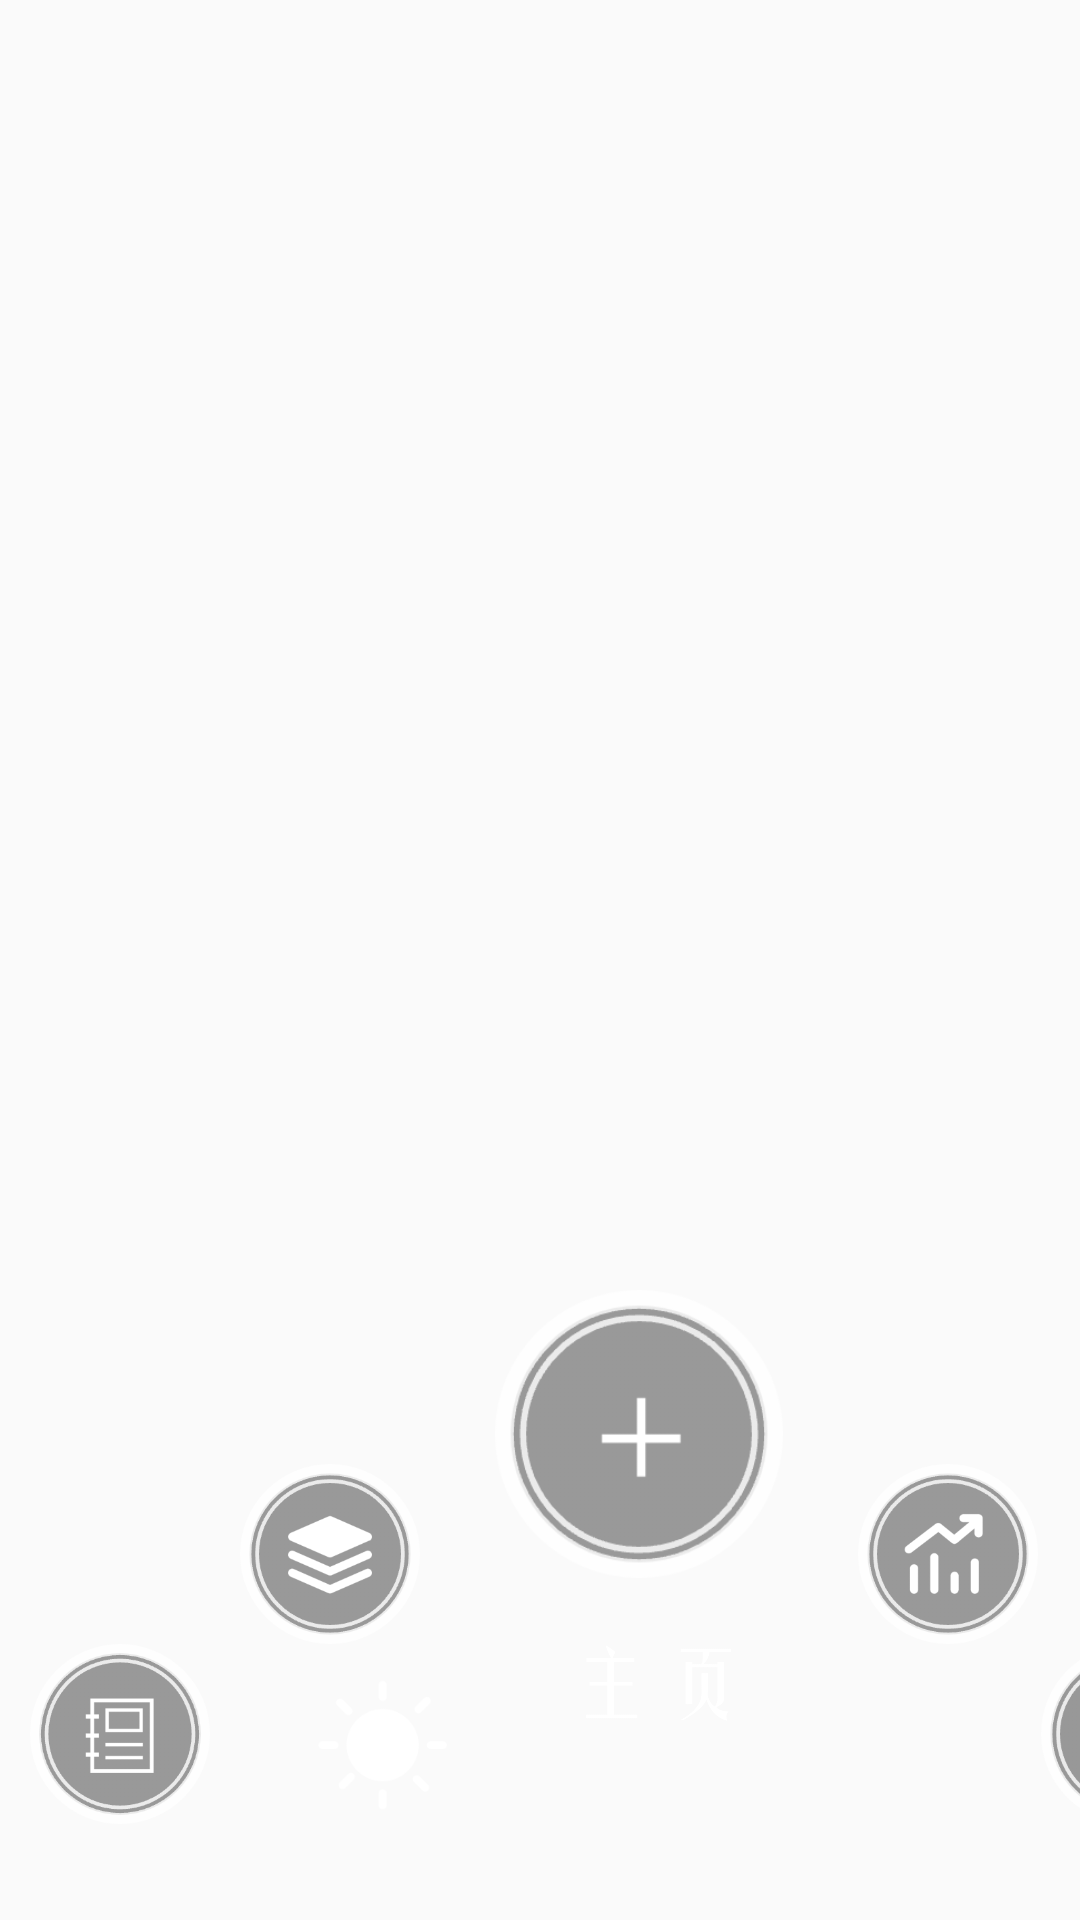

Write the Android layout XML for this screen, with the resource values it uses.
<!-- AndroidManifest.xml: application theme Theme.CityWalk -->
<!-- res/layout/main_menu.xml -->
<?xml version="1.0" encoding="utf-8"?>
<FrameLayout xmlns:android="http://schemas.android.com/apk/res/android"
             android:layout_width="match_parent" android:layout_height="match_parent"
                >
    <LinearLayout
            android:layout_width="match_parent"
            android:layout_height="match_parent"
            android:orientation="vertical"
            android:gravity="bottom">
        <ImageView android:layout_width="wrap_content" android:layout_height="220dp"

                   android:src="@drawable/main_menu_pic6" android:contentDescription="@string/backgroud">

        </ImageView>


    </LinearLayout>
    <LinearLayout android:layout_width="match_parent" android:layout_height="210dp"
                android:columnCount="5" android:rowCount="1"
                android:layout_gravity="bottom">

        <ImageButton android:background="@drawable/main_menu_pic4"
                     android:id="@+id/dairy_btn"
                     android:layout_height="60dp" android:layout_width="60dp"
                     android:layout_marginTop="118dp"
                     android:layout_marginStart="10dp" android:contentDescription="@string/dairy"
        android:src="@drawable/main_menu_button_change_small"/>
        <ImageButton android:background="@drawable/main_menu_pic5" android:layout_height="60dp"
                     android:id="@+id/all_btn"
                     android:layout_width="60dp"
                     android:layout_marginTop="58dp"
                     android:layout_marginStart="10dp" android:contentDescription="@string/all"
                     android:src="@drawable/main_menu_button_change_small"/>
        <ImageButton android:background="@drawable/main_menu_pic1" android:layout_height="96dp"
                     android:id="@+id/add_btn"
                     android:layout_width="96dp"
                     android:src="@drawable/main_menu_button_change_big"
                     android:layout_marginStart="25dp" android:contentDescription="@string/add"/>
        <ImageButton android:background="@drawable/main_menu_pic2" android:layout_height="60dp"
                     android:id="@+id/analyse_btn"
                     android:layout_width="60dp"
                     android:layout_marginTop="58dp"
                     android:src="@drawable/main_menu_button_change_small"
                     android:layout_marginStart="25dp" android:contentDescription="@string/analyse"/>
        <ImageButton android:background="@drawable/main_menu_pic3" android:layout_height="60dp"
                     android:id="@+id/setting_btn"
                     android:layout_width="60dp"
                     android:src="@drawable/main_menu_button_change_small"
                     android:layout_marginTop="118dp"
                     android:layout_marginStart="1dp" android:contentDescription="@string/setting"/>

    </LinearLayout>
    <LinearLayout android:layout_width="wrap_content" android:layout_height="wrap_content" android:layout_gravity="bottom">
        <ImageView android:layout_width="55dp" android:layout_height="55dp"
                   android:src="@drawable/sun"
                    android:layout_marginStart="100dp"
                    android:layout_marginBottom="30dp"/>
    </LinearLayout>
    <LinearLayout android:layout_width="wrap_content" android:layout_height="wrap_content" android:layout_gravity="bottom">
        <ImageView android:layout_width="200dp" android:layout_height="55dp"
                   android:src="@drawable/main_menu_text1"
                   android:layout_marginStart="120dp"
                   android:layout_marginBottom="50dp"/>
    </LinearLayout>

</FrameLayout>
<!-- resources referenced by this layout -->
<resources>
  <!-- drawable main_menu_button_change_big (drawable) -->
  <?xml version="1.0" encoding="utf-8"?>
  <selector xmlns:android="http://schemas.android.com/apk/res/android">
      <item android:state_pressed="true" >
          <shape>
              
              <solid android:color="#55000000" />
              
              <corners android:radius="96dp" />
          </shape>
      </item>
      
      <item>
          <shape>
              <solid android:color="#00000000" />
              <corners android:radius="96dp" />
          </shape>
      </item>
  
  
  </selector>
  <!-- drawable main_menu_button_change_small (drawable) -->
  <?xml version="1.0" encoding="utf-8"?>
  <selector xmlns:android="http://schemas.android.com/apk/res/android">
      <item android:state_pressed="true" >
          <shape>
              
              <solid android:color="#55000000" />
              
              <corners android:radius="60dp" />
          </shape>
      </item>
      
      <item>
          <shape>
              <solid android:color="#00000000" />
              <corners android:radius="60dp" />
          </shape>
      </item>
  
  
  </selector>
  <!-- drawable main_menu_pic1: png bitmap (drawable, 5503 bytes) -->
  <!-- drawable main_menu_pic2: png bitmap (drawable, 7924 bytes) -->
  <!-- drawable main_menu_pic3: png bitmap (drawable, 13081 bytes) -->
  <!-- drawable main_menu_pic4: png bitmap (drawable, 6709 bytes) -->
  <!-- drawable main_menu_pic5: png bitmap (drawable, 8538 bytes) -->
  <!-- drawable main_menu_text1: png bitmap (drawable, 4619 bytes) -->
  <!-- drawable sun: png bitmap (drawable, 3869 bytes) -->
  <string name="add">ADD</string>
  <string name="all">ALL</string>
  <string name="analyse">ANALYSE</string>
  <string name="backgroud">BACKGROUD</string>
  <string name="dairy">DAIRY</string>
  <string name="setting">SETTING</string>
  <style name="Theme.CityWalk" parent="Theme.MaterialComponents.DayNight.DarkActionBar.Bridge">
          
          <item name="colorPrimary">@color/purple_500</item>
          <item name="colorPrimaryVariant">@color/purple_700</item>
          <item name="colorOnPrimary">@color/white</item>
          
          <item name="colorSecondary">@color/teal_200</item>
          <item name="colorSecondaryVariant">@color/teal_700</item>
          <item name="colorOnSecondary">@color/black</item>
          
          <item name="android:statusBarColor">?attr/colorPrimaryVariant</item>
          
      </style>
  <color name="purple_500">#FF6200EE</color>
  <color name="purple_700">#FF3700B3</color>
  <color name="white">#FFFFFFFF</color>
  <color name="teal_200">#FF03DAC5</color>
  <color name="teal_700">#FF018786</color>
  <color name="black">#FF000000</color>
</resources>
